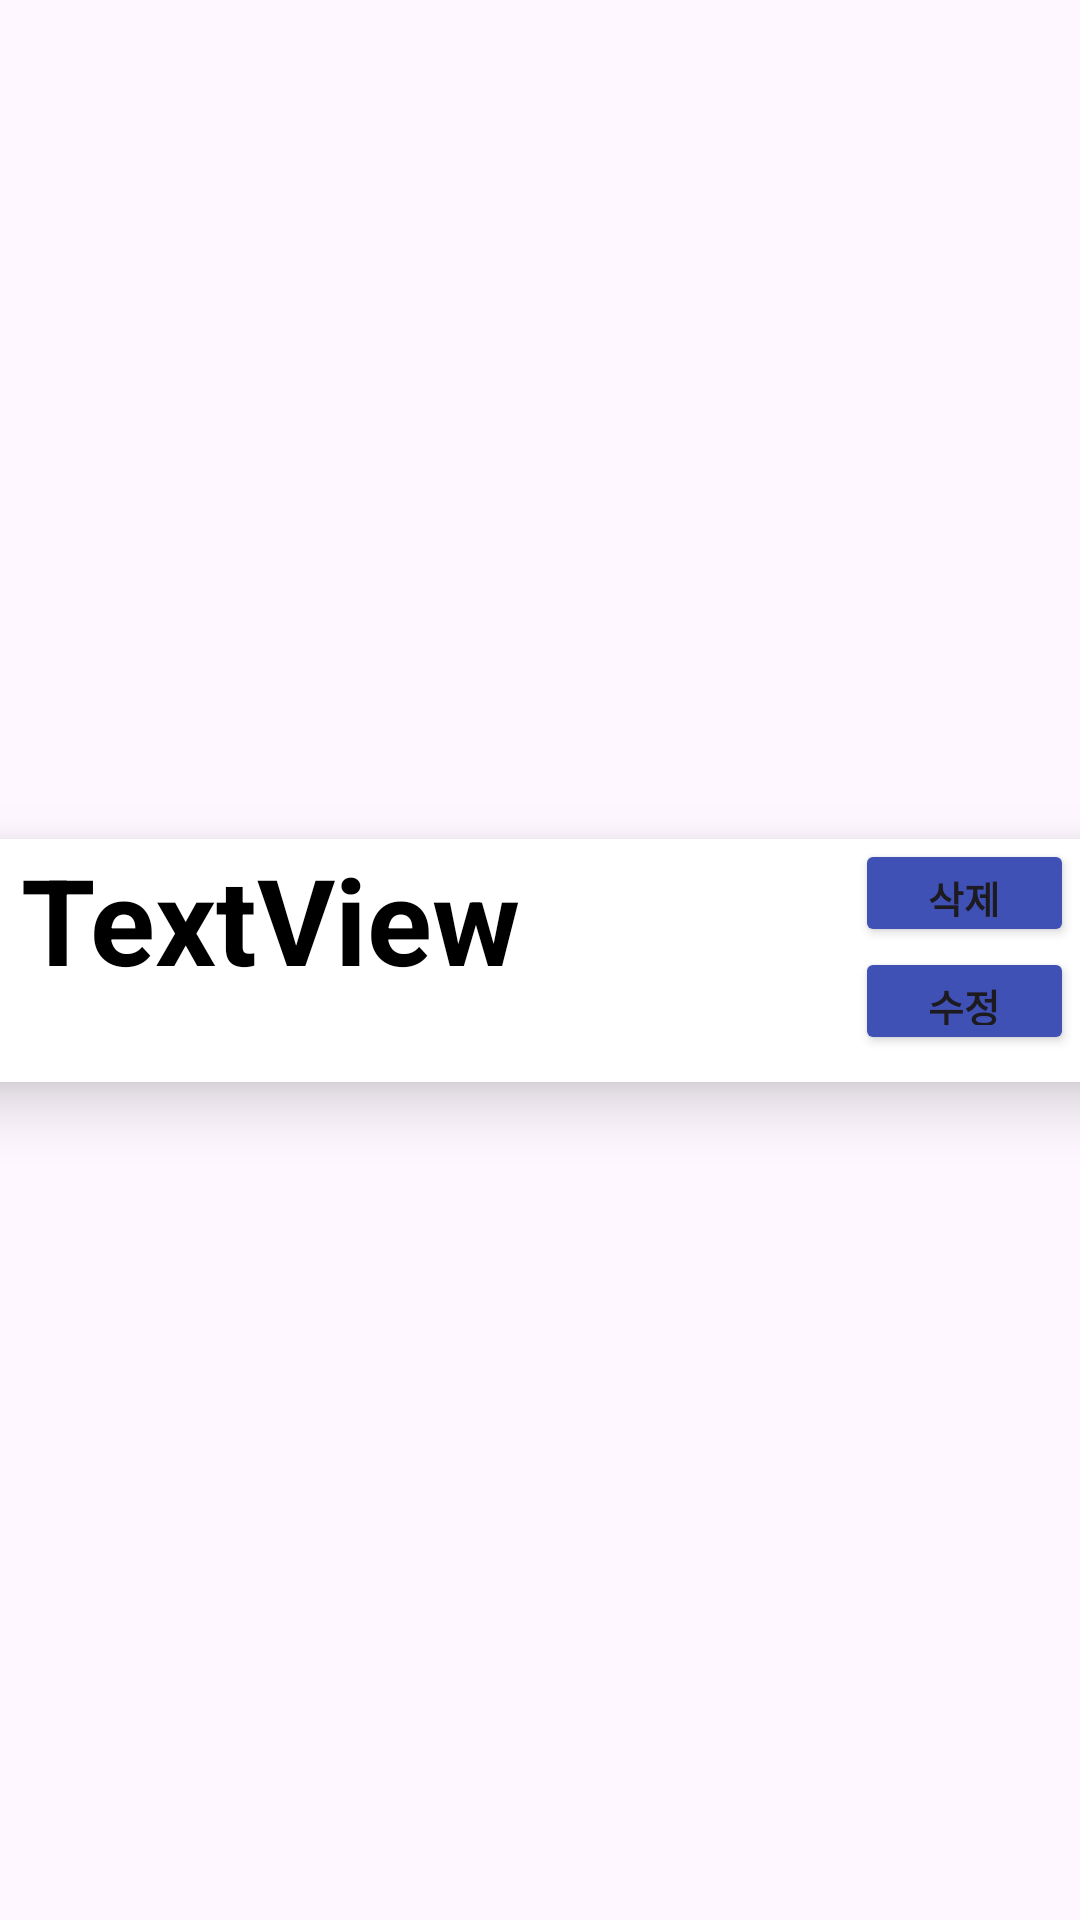

Produce the Android XML layout that renders to this screen, including the resource entries it uses.
<!-- AndroidManifest.xml: application theme Theme.Plzlogin -->
<!-- res/layout/list_teams.xml -->
<?xml version="1.0" encoding="utf-8"?>
<androidx.constraintlayout.widget.ConstraintLayout xmlns:android="http://schemas.android.com/apk/res/android"
    xmlns:app="http://schemas.android.com/apk/res-auto"
    xmlns:tools="http://schemas.android.com/tools"
    android:layout_width="match_parent"
    android:layout_height="wrap_content">

    <androidx.cardview.widget.CardView

        android:layout_width="387dp"
        android:layout_height="81dp"
        android:layout_margin="10dp"
        app:cardCornerRadius="8dp"
        app:cardElevation="12dp"
        app:layout_constraintBottom_toBottomOf="parent"
        app:layout_constraintEnd_toEndOf="parent"
        app:layout_constraintStart_toStartOf="parent"
        app:layout_constraintTop_toTopOf="parent">

        <androidx.constraintlayout.widget.ConstraintLayout
            android:layout_width="match_parent"
            android:layout_height="97dp">

            <TextView
                android:id="@+id/txt_TeamName1"
                android:layout_width="300dp"
                android:layout_height="58dp"
                android:layout_marginStart="20dp"
                android:layout_marginEnd="43dp"
                android:backgroundTint="#FFFFFF"
                android:text="TextView"
                android:textAlignment="viewStart"
                android:textAllCaps="false"
                android:textColor="@color/black"
                android:textSize="40sp"
                android:textStyle="bold"
                app:layout_constraintBottom_toBottomOf="parent"
                app:layout_constraintEnd_toEndOf="parent"
                app:layout_constraintHorizontal_bias="0.0"
                app:layout_constraintStart_toStartOf="parent"
                app:layout_constraintTop_toTopOf="parent"
                app:layout_constraintVertical_bias="0.0" />

            <Button
                android:id="@+id/btn_Delete"
                android:layout_width="73dp"
                android:layout_height="36dp"
                android:layout_marginEnd="16dp"
                android:backgroundTint="#3F51B5"
                android:text="삭제"
                android:textSize="13dp"
                android:textStyle="bold"
                app:layout_constraintEnd_toEndOf="parent"
                tools:layout_editor_absoluteY="6dp" />

            <Button
                android:id="@+id/btn_Rename"
                android:layout_width="73dp"
                android:layout_height="36dp"
                android:layout_marginEnd="16dp"
                android:backgroundTint="#3F51B5"
                android:text="수정"
                android:textSize="13dp"
                android:textStyle="bold"
                app:layout_constraintEnd_toEndOf="parent"
                app:layout_constraintTop_toBottomOf="@+id/btn_Delete" />

        </androidx.constraintlayout.widget.ConstraintLayout>

    </androidx.cardview.widget.CardView>

</androidx.constraintlayout.widget.ConstraintLayout>
<!-- resources referenced by this layout -->
<resources>
  <color name="black">#000000</color>
  <style name="Theme.Plzlogin" parent="Base.Theme.Plzlogin" />
  <style name="Base.Theme.Plzlogin" parent="Theme.Material3.DayNight.NoActionBar">
          
          <item name="colorPrimary">@color/Blue</item>
      </style>
  <color name="Blue">#3660DC</color>
</resources>
